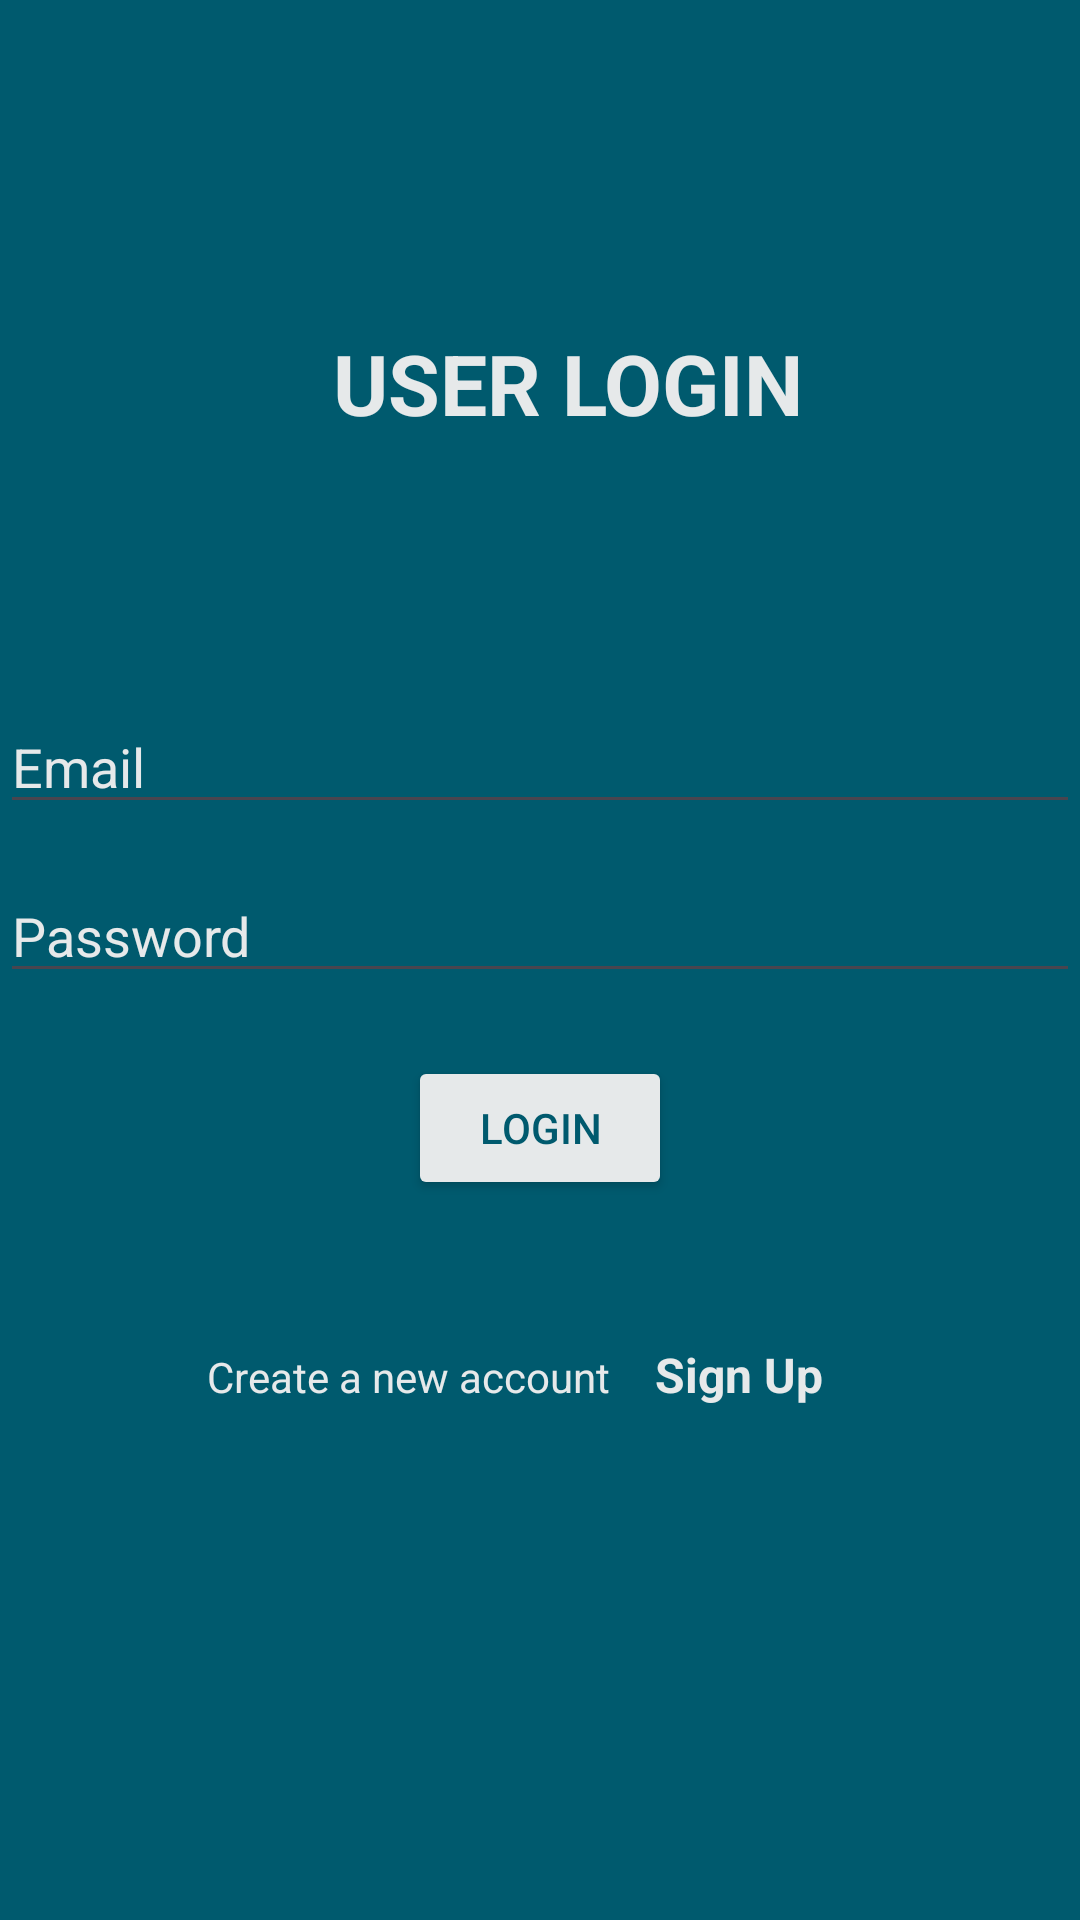

Layout XML and referenced resources for this Android screen:
<!-- AndroidManifest.xml: application theme Theme.Zaid_Alam_Individual_Project2 -->
<!-- res/layout/activity_login.xml -->
<?xml version="1.0" encoding="utf-8"?>
<androidx.constraintlayout.widget.ConstraintLayout xmlns:android="http://schemas.android.com/apk/res/android"
    xmlns:app="http://schemas.android.com/apk/res-auto"
    xmlns:tools="http://schemas.android.com/tools"
    android:layout_width="match_parent"
    android:layout_height="match_parent"
    android:background="#005a6e "
    android:textColor="#E6E9EA"
    tools:context=".LoginActivity">

    <TextView
        android:id="@+id/textView3"
        android:layout_width="wrap_content"
        android:layout_height="wrap_content"
        android:layout_marginStart="111dp"
        android:layout_marginTop="109dp"
        android:text="USER LOGIN"
        android:textColor="#E6E9EA"
        android:textSize="28sp"
        android:textStyle="bold"
        app:layout_constraintStart_toStartOf="parent"
        app:layout_constraintTop_toTopOf="parent" />

    <TextView
        android:id="@+id/createText"
        android:layout_width="wrap_content"
        android:layout_height="wrap_content"
        android:layout_marginEnd="15dp"
        android:text="Create a new account"
        android:textColor="#E6E9EA"
        app:layout_constraintBaseline_toBaselineOf="@+id/signUpLink"
        app:layout_constraintEnd_toStartOf="@+id/signUpLink"
        app:layout_constraintHorizontal_chainStyle="packed"
        app:layout_constraintStart_toStartOf="parent" />

    <TextView
        android:id="@+id/signUpLink"
        android:layout_width="wrap_content"
        android:layout_height="wrap_content"
        android:layout_marginEnd="17dp"
        android:layout_marginBottom="171dp"
        android:text="Sign Up"
        android:textColor="#E6E9EA"
        android:textSize="16sp"
        android:textStyle="bold"
        app:layout_constraintBottom_toBottomOf="parent"
        app:layout_constraintEnd_toEndOf="parent"
        app:layout_constraintStart_toEndOf="@+id/createText" />

    <Button
        android:id="@+id/login_btn"
        android:layout_width="wrap_content"
        android:layout_height="wrap_content"
        android:layout_marginTop="21dp"
        android:backgroundTint="#E6E9EA  "
        android:text="Login"
        android:textColor="#005a6e"
        app:layout_constraintEnd_toEndOf="@+id/password_login"
        app:layout_constraintStart_toStartOf="@+id/password_login"
        app:layout_constraintTop_toBottomOf="@+id/password_login" />

    <EditText
        android:id="@+id/password_login"
        android:layout_width="match_parent"
        android:layout_height="wrap_content"
        android:layout_marginTop="15dp"
        android:ems="10"
        android:hint="Password"
        android:inputType="textPassword"
        android:textColor="#E6E9EA"
        android:textColorHint="#E6E9EA"
        app:layout_constraintStart_toStartOf="@+id/email_login"
        app:layout_constraintTop_toBottomOf="@+id/email_login" />


    <EditText
        android:id="@+id/email_login"
        android:layout_width="match_parent"
        android:layout_height="wrap_content"
        android:layout_marginTop="87dp"
        android:ems="10"
        android:hint="Email"
        android:inputType="text"
        android:textColor="#E6E9EA"
        android:textColorHint="#E6E9EA"
        app:layout_constraintEnd_toEndOf="parent"
        app:layout_constraintStart_toStartOf="parent"
        app:layout_constraintTop_toBottomOf="@+id/textView3" />

    <ProgressBar
        android:id="@+id/progressBarLogin"

        android:layout_width="50dp"
        android:layout_height="89dp"
        android:visibility="gone"
        app:layout_constraintBottom_toTopOf="@+id/password_login"
        app:layout_constraintEnd_toEndOf="parent"
        app:layout_constraintStart_toStartOf="parent"
        app:layout_constraintTop_toTopOf="@+id/password_login"
        tools:visibility="visible" />

</androidx.constraintlayout.widget.ConstraintLayout>
<!-- resources referenced by this layout -->
<resources>
  <style name="Theme.Zaid_Alam_Individual_Project2" parent="Base.Theme.Zaid_Alam_Individual_Project2" />
  <style name="Base.Theme.Zaid_Alam_Individual_Project2" parent="Theme.Material3.DayNight.NoActionBar">
          
          
      </style>
</resources>
